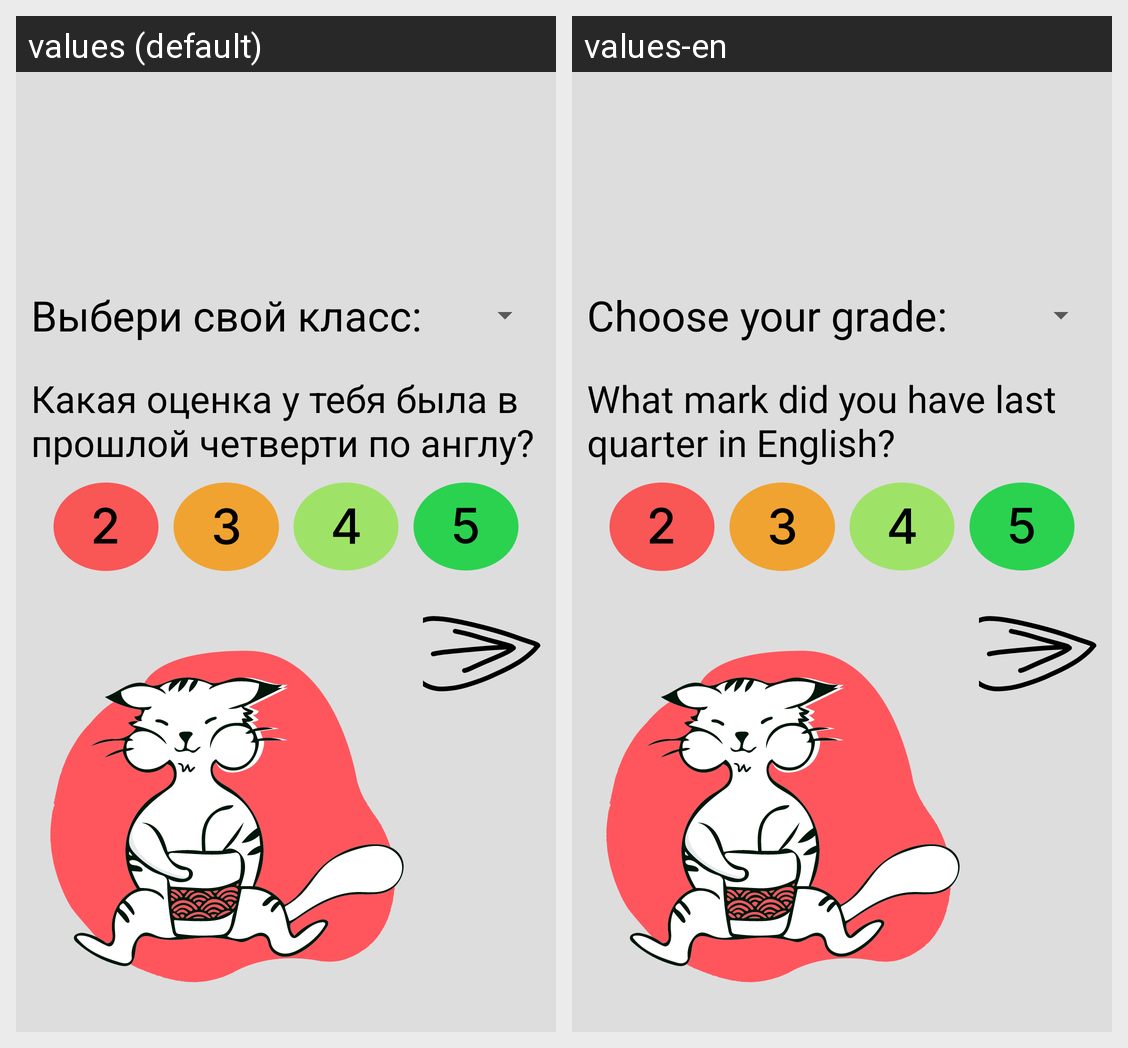

This grid shows one Android layout under two languages. Give, for every string resource on the screen, its name, the default text and each shown locale's text.
Android screen res/layout/first_entrance_activity.xml rendered under 2 locales, left to right: values (default), values-en. Device: Nexus 5 (rendered at 1080×1920; each locale shown at half size, 540×960, under a caption strip naming it); theme Theme.EnglishHelper1.
Strings drawn on this screen, with the default value and each locale's value (text and hints the layout hard-codes, and strings that could not be matched under every locale, appear in the picture but are not listed):

first_enter_activity_tv1
  values: Выбери свой класс:
  values-en: Choose your grade:

first_enter_activity_tv2
  values: Какая оценка у тебя была в прошлой четверти по англу?
  values-en: What mark did you have last quarter in English?
